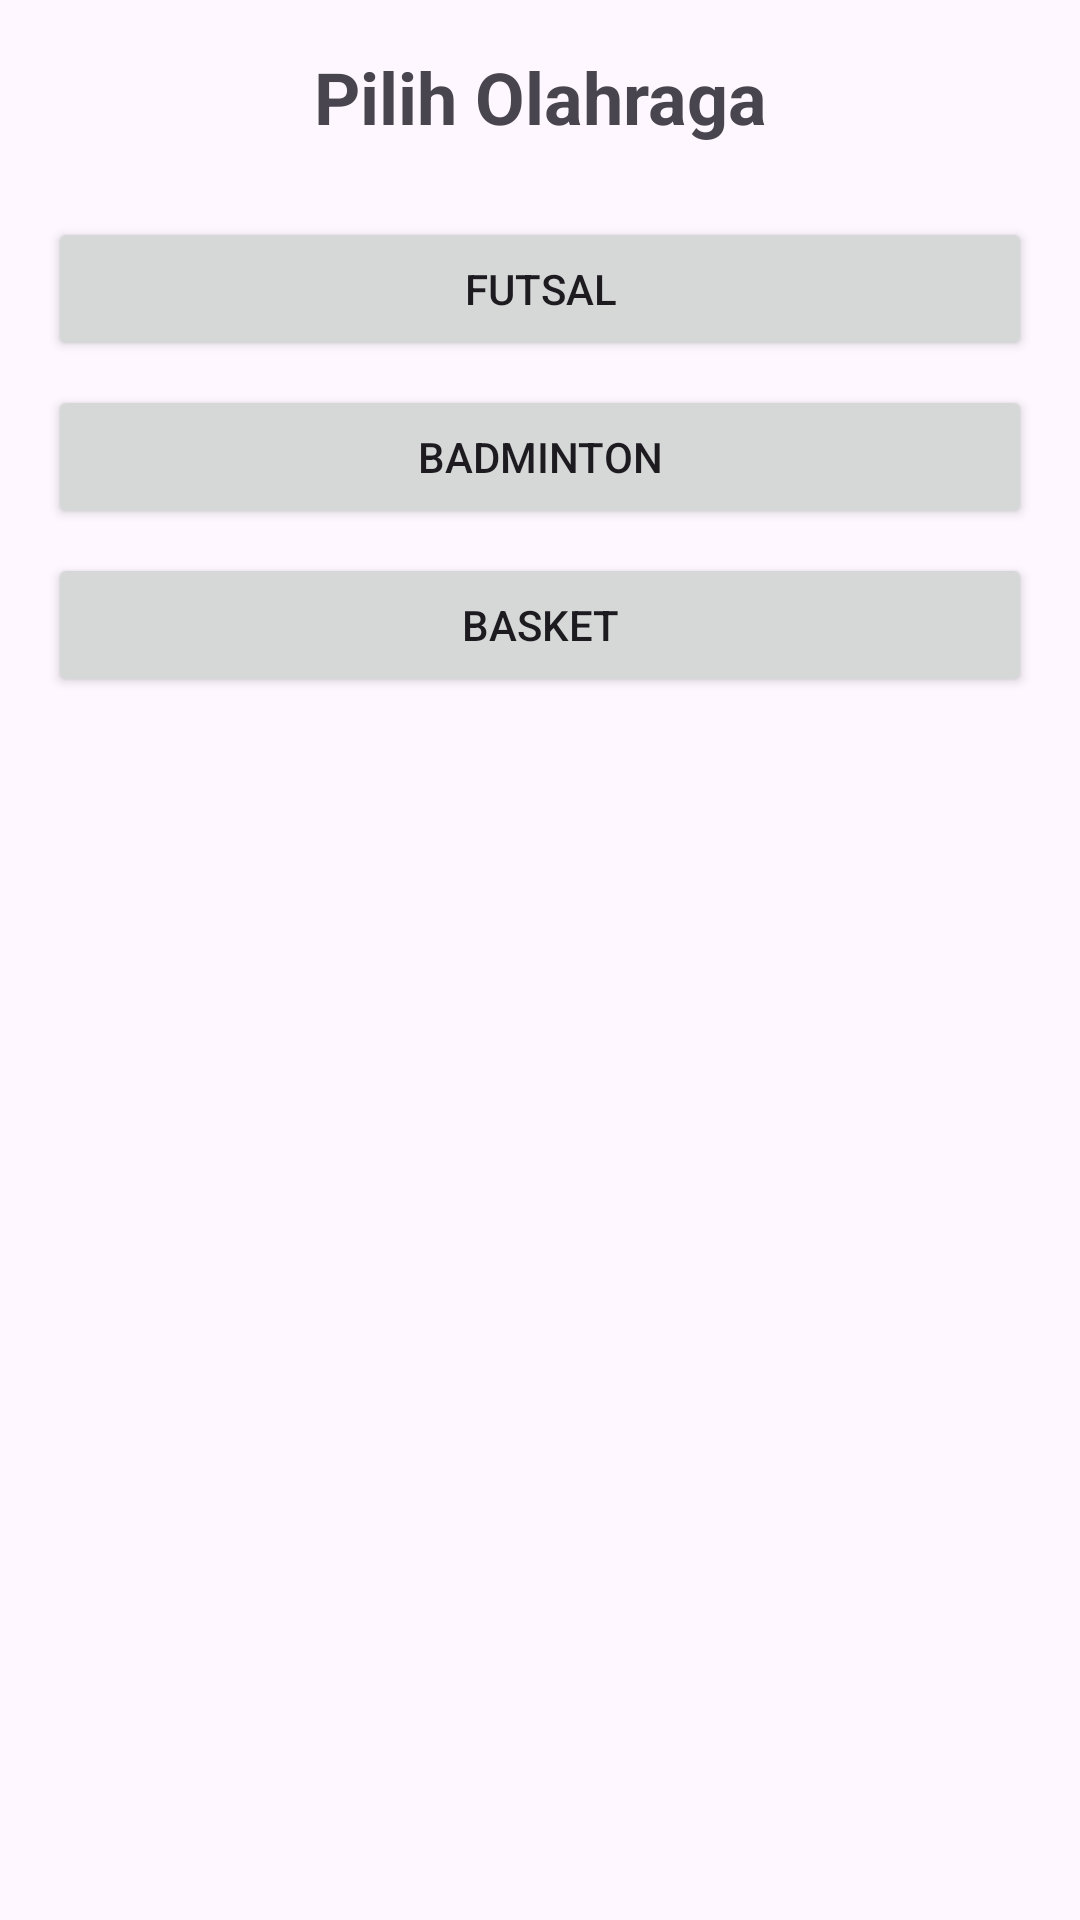

The Android layout XML behind this screen, and the referenced resources:
<!-- AndroidManifest.xml: application theme Theme.Book_Sport -->
<!-- res/layout/activity_catalog.xml -->
<?xml version="1.0" encoding="utf-8"?>
<LinearLayout xmlns:android="http://schemas.android.com/apk/res/android"
    android:layout_width="match_parent"
    android:layout_height="match_parent"
    android:padding="16dp"
    android:orientation="vertical">

    <TextView
        android:layout_width="match_parent"
        android:layout_height="wrap_content"
        android:text="Pilih Olahraga"
        android:textSize="24sp"
        android:textStyle="bold"
        android:gravity="center"
        android:layout_marginBottom="24dp" />

    <Button
        android:id="@+id/btnFutsal"
        android:layout_width="match_parent"
        android:layout_height="wrap_content"
        android:text="Futsal" />

    <Button
        android:id="@+id/btnBadminton"
        android:layout_width="match_parent"
        android:layout_height="wrap_content"
        android:text="Badminton"
        android:layout_marginTop="8dp" />

    <Button
        android:id="@+id/btnBasket"
        android:layout_width="match_parent"
        android:layout_height="wrap_content"
        android:text="Basket"
        android:layout_marginTop="8dp" />

</LinearLayout>
<!-- resources referenced by this layout -->
<resources>
  <style name="Theme.Book_Sport" parent="Base.Theme.Book_Sport" />
  <style name="Base.Theme.Book_Sport" parent="Theme.Material3.DayNight.NoActionBar">
          
          
      </style>
</resources>
